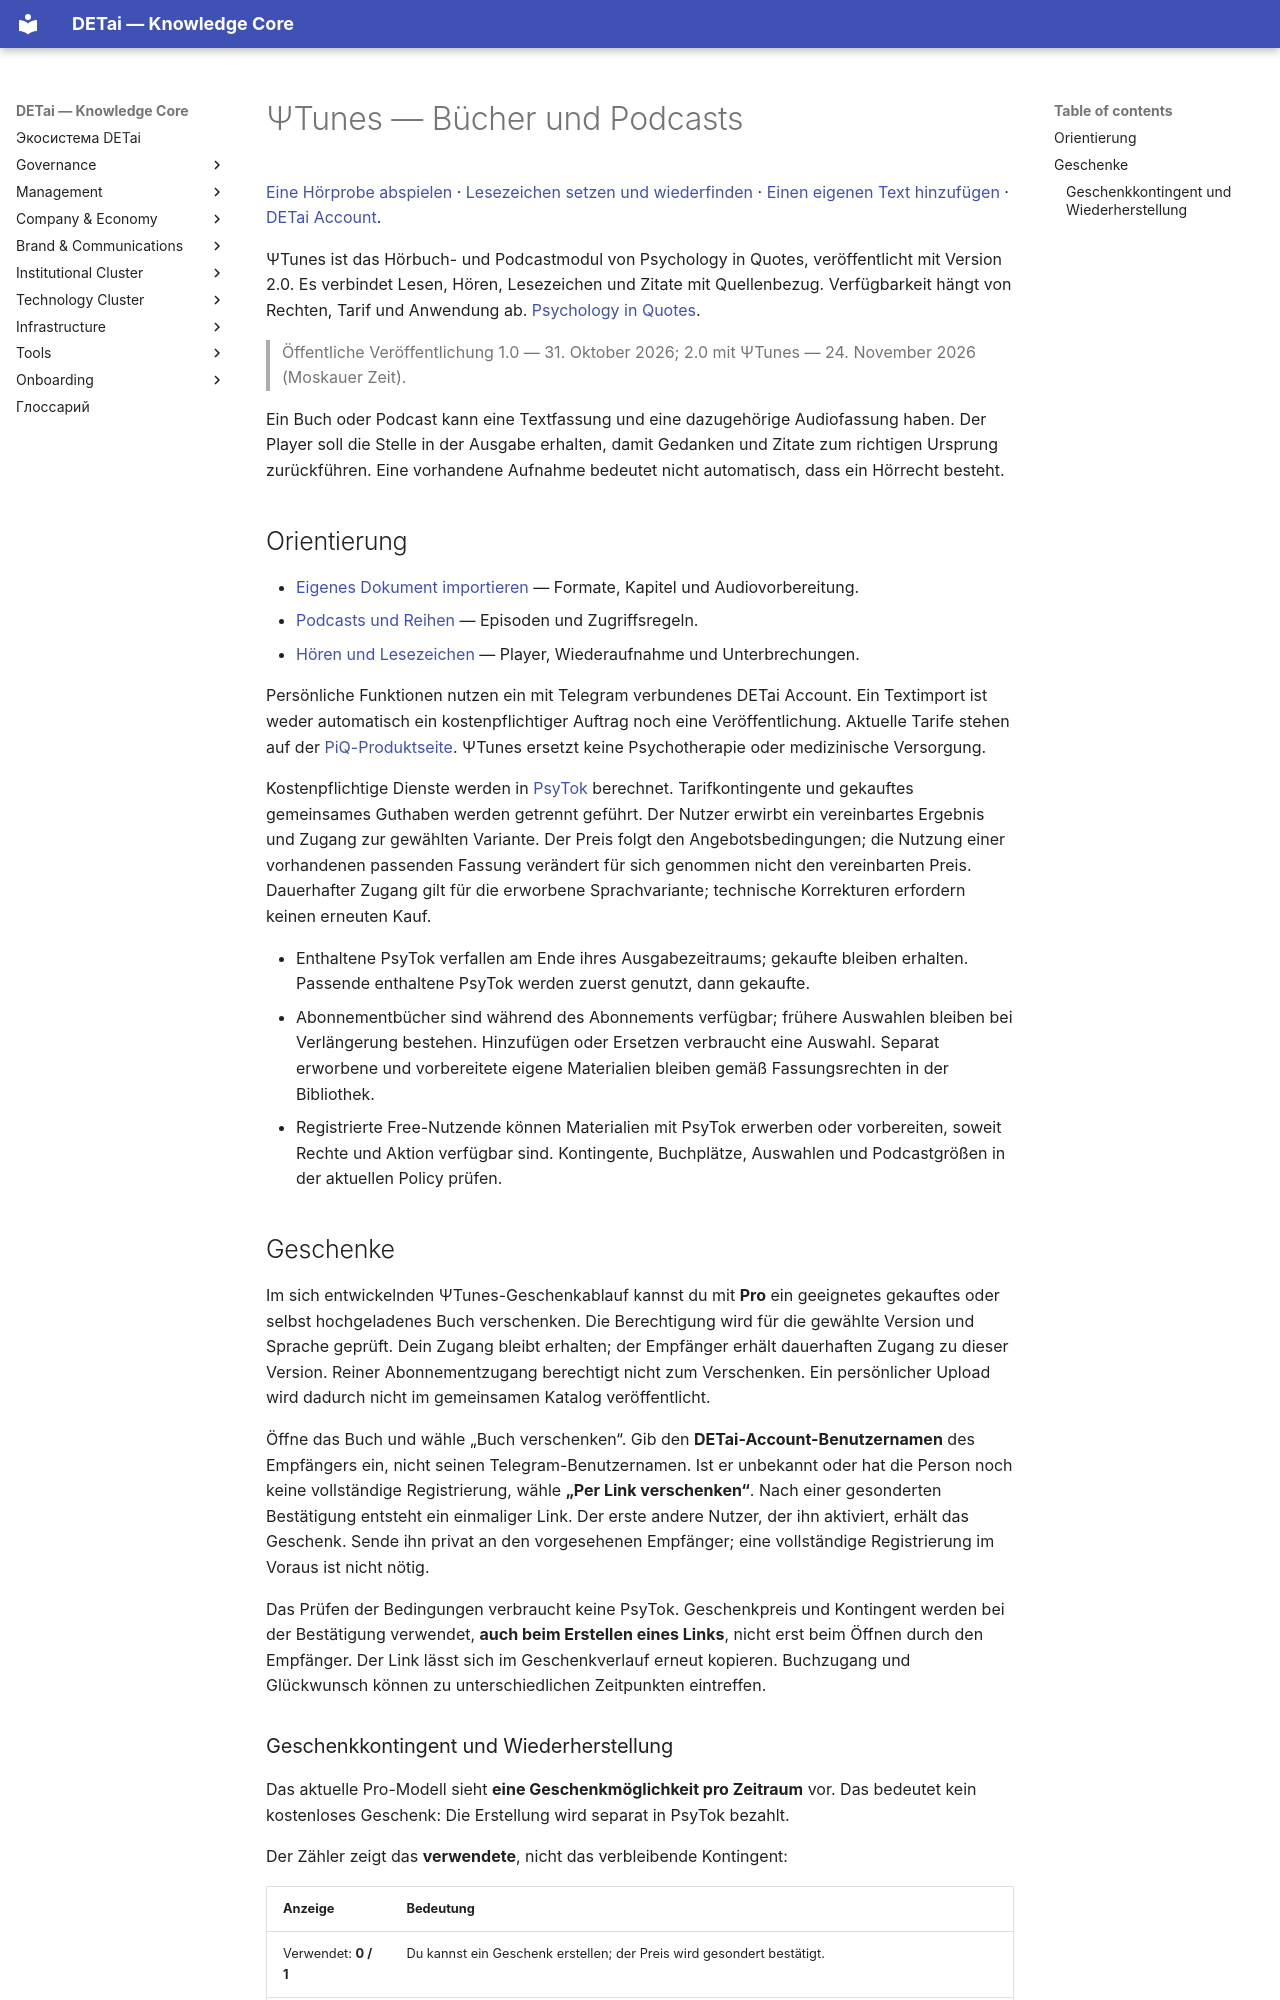

repository: DETai-org/Knowledge_substrate · page: de/technology/platform/psychology-in-quotes/psi-tunes/index.html · generator: mkdocs

---
title: "ΨTunes — Bücher und Podcasts"
description: "Einführung in ΨTunes, den geplanten PiQ-Player für Bücher, Podcasts, Lesezeichen und Zitate mit Quellenbezug."
lang: de
translation_of: /ru/technology/platform/psychology-in-quotes/psi-tunes/
---

# ΨTunes — Bücher und Podcasts

[Eine Hörprobe abspielen](listening.md#first-listen) · [Lesezeichen setzen und wiederfinden](listening.md#bookmark) · [Einen eigenen Text hinzufügen](import.md#add-material) · [DETai Account](../../detai-account/index.md).

ΨTunes ist das Hörbuch- und Podcastmodul von Psychology in Quotes, veröffentlicht mit Version 2.0. Es verbindet Lesen, Hören, Lesezeichen und Zitate mit Quellenbezug. Verfügbarkeit hängt von Rechten, Tarif und Anwendung ab. [Psychology in Quotes](../index.md).

> Öffentliche Veröffentlichung 1.0 — 31. Oktober 2026; 2.0 mit ΨTunes — 24. November 2026 (Moskauer Zeit).

Ein Buch oder Podcast kann eine Textfassung und eine dazugehörige Audiofassung haben. Der Player soll die Stelle in der Ausgabe erhalten, damit Gedanken und Zitate zum richtigen Ursprung zurückführen. Eine vorhandene Aufnahme bedeutet nicht automatisch, dass ein Hörrecht besteht.

## Orientierung

- [Eigenes Dokument importieren](import.md) — Formate, Kapitel und Audiovorbereitung.
- [Podcasts und Reihen](podcasts.md) — Episoden und Zugriffsregeln.
- [Hören und Lesezeichen](listening.md) — Player, Wiederaufnahme und Unterbrechungen.

Persönliche Funktionen nutzen ein mit Telegram verbundenes DETai Account. Ein Textimport ist weder automatisch ein kostenpflichtiger Auftrag noch eine Veröffentlichung. Aktuelle Tarife stehen auf der [PiQ-Produktseite](https://detai-x.com/de/technology/platform/psychology-in-quotes). ΨTunes ersetzt keine Psychotherapie oder medizinische Versorgung.

Kostenpflichtige Dienste werden in [PsyTok](../../../../company-and-economy/psytok.md) berechnet. Tarifkontingente und gekauftes gemeinsames Guthaben werden getrennt geführt. Der Nutzer erwirbt ein vereinbartes Ergebnis und Zugang zur gewählten Variante. Der Preis folgt den Angebotsbedingungen; die Nutzung einer vorhandenen passenden Fassung verändert für sich genommen nicht den vereinbarten Preis. Dauerhafter Zugang gilt für die erworbene Sprachvariante; technische Korrekturen erfordern keinen erneuten Kauf.

- Enthaltene PsyTok verfallen am Ende ihres Ausgabezeitraums; gekaufte bleiben erhalten. Passende enthaltene PsyTok werden zuerst genutzt, dann gekaufte.
- Abonnementbücher sind während des Abonnements verfügbar; frühere Auswahlen bleiben bei Verlängerung bestehen. Hinzufügen oder Ersetzen verbraucht eine Auswahl. Separat erworbene und vorbereitete eigene Materialien bleiben gemäß Fassungsrechten in der Bibliothek.
- Registrierte Free-Nutzende können Materialien mit PsyTok erwerben oder vorbereiten, soweit Rechte und Aktion verfügbar sind. Kontingente, Buchplätze, Auswahlen und Podcastgrößen in der aktuellen Policy prüfen.

## Geschenke {#gifts}

Im sich entwickelnden ΨTunes-Geschenkablauf kannst du mit **Pro** ein geeignetes gekauftes oder selbst hochgeladenes Buch verschenken. Die Berechtigung wird für die gewählte Version und Sprache geprüft. Dein Zugang bleibt erhalten; der Empfänger erhält dauerhaften Zugang zu dieser Version. Reiner Abonnementzugang berechtigt nicht zum Verschenken. Ein persönlicher Upload wird dadurch nicht im gemeinsamen Katalog veröffentlicht.

Öffne das Buch und wähle „Buch verschenken“. Gib den **DETai-Account-Benutzernamen** des Empfängers ein, nicht seinen Telegram-Benutzernamen. Ist er unbekannt oder hat die Person noch keine vollständige Registrierung, wähle **„Per Link verschenken“**. Nach einer gesonderten Bestätigung entsteht ein einmaliger Link. Der erste andere Nutzer, der ihn aktiviert, erhält das Geschenk. Sende ihn privat an den vorgesehenen Empfänger; eine vollständige Registrierung im Voraus ist nicht nötig.

Das Prüfen der Bedingungen verbraucht keine PsyTok. Geschenkpreis und Kontingent werden bei der Bestätigung verwendet, **auch beim Erstellen eines Links**, nicht erst beim Öffnen durch den Empfänger. Der Link lässt sich im Geschenkverlauf erneut kopieren. Buchzugang und Glückwunsch können zu unterschiedlichen Zeitpunkten eintreffen.
